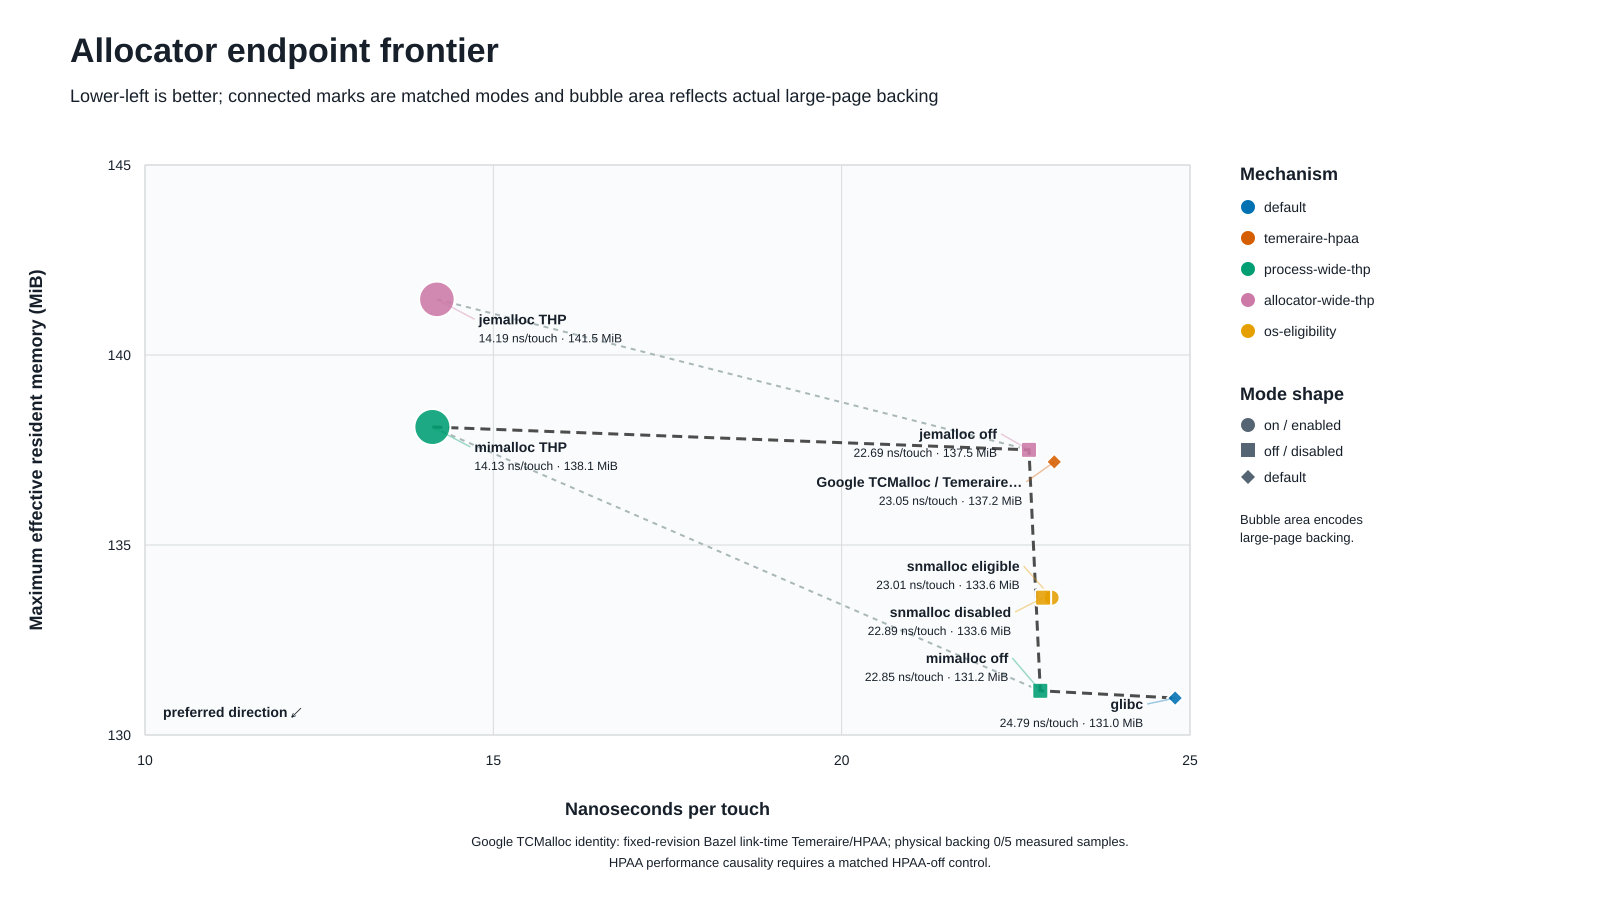

Source data for this figure (header and first rows):
label, mechanism, ns_per_touch, max_effective_resident_mib, large_page_backing_mib, pair, mode
glibc, default, 24.79, 131, 0.0, glibc, default
Google TCMalloc / Temeraire, temeraire-hpaa, 23.05, 137.2, 0.0, google-tcmalloc, default
mimalloc off, process-wide-thp, 22.85, 131.2, 0.0, mimalloc, off
mimalloc THP, process-wide-thp, 14.13, 138.1, 132.0, mimalloc, on
jemalloc off, allocator-wide-thp, 22.69, 137.5, 0.0, jemalloc, off
jemalloc THP, allocator-wide-thp, 14.19, 141.5, 126.0, jemalloc, on
snmalloc eligible, os-eligibility, 23.01, 133.6, 0.0, snmalloc, on
snmalloc disabled, os-eligibility, 22.89, 133.6, 0.0, snmalloc, off
